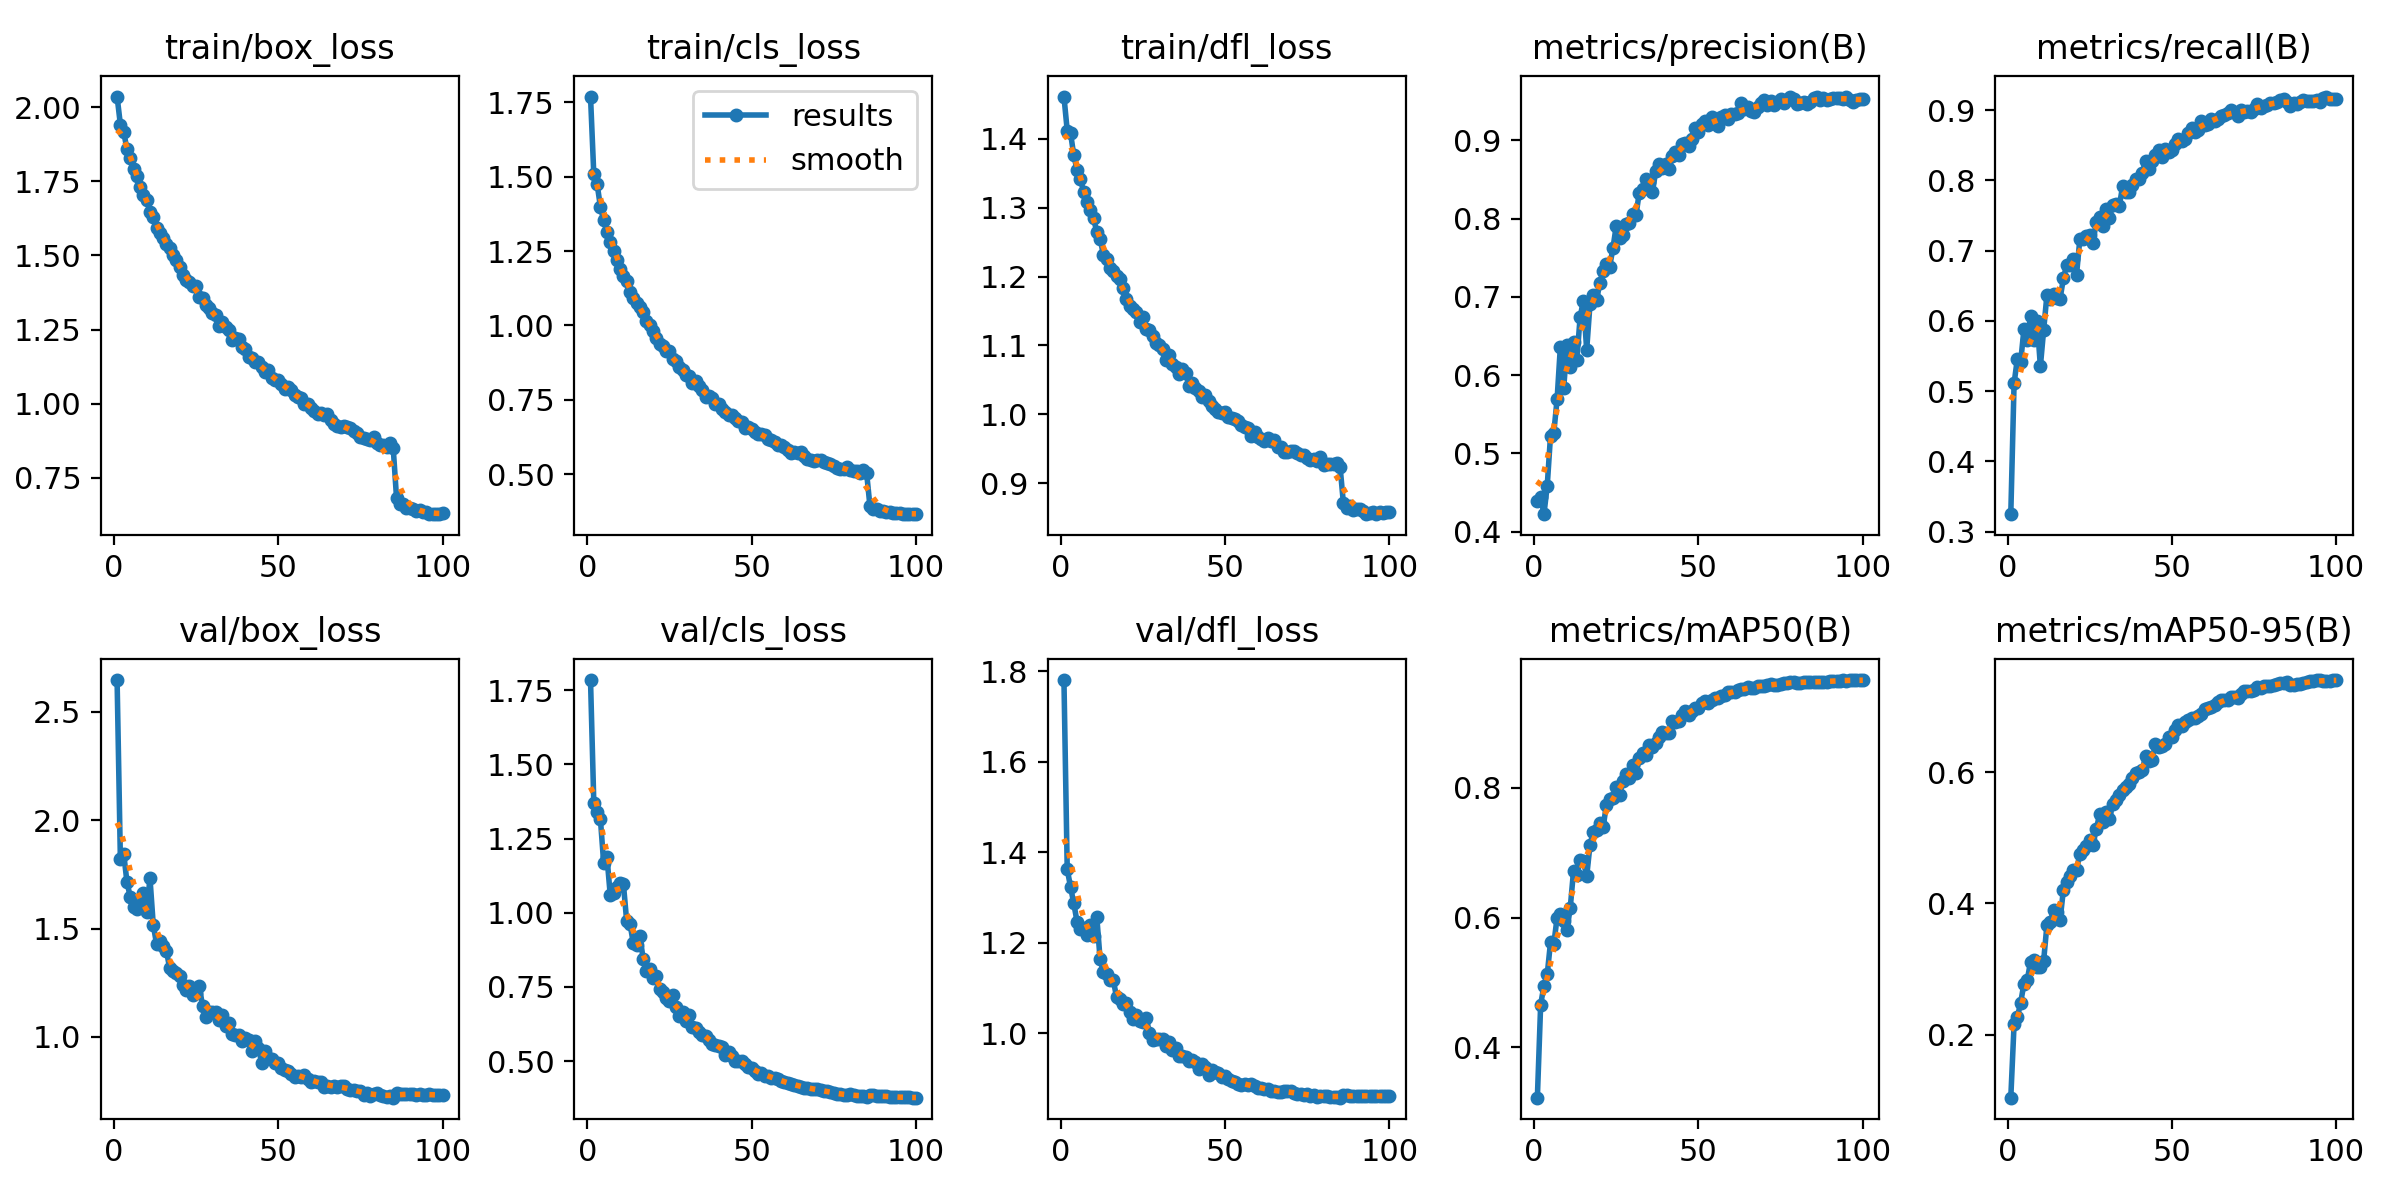

The data file committed next to this chart (first rows):
epoch, time, train/box_loss, train/cls_loss, train/dfl_loss, metrics/precision(B), metrics/recall(B), metrics/mAP50(B), metrics/mAP50-95(B), val/box_loss, val/cls_loss, val/dfl_loss, lr/pg0, lr/pg1, lr/pg2
1, 267.8, 2.036, 1.769, 1.461, 0.4397, 0.325, 0.3227, 0.1039, 2.645, 1.784, 1.781, 0.0003325, 0.0003325, 0.06708
2, 508.6, 1.941, 1.508, 1.412, 0.4448, 0.5109, 0.4657, 0.2157, 1.821, 1.37, 1.363, 0.0006657, 0.0006657, 0.03408
3, 745.7, 1.917, 1.476, 1.408, 0.4223, 0.5463, 0.4953, 0.2264, 1.846, 1.339, 1.324, 0.0009982, 0.0009982, 0.001083
4, 982, 1.859, 1.4, 1.376, 0.4586, 0.5416, 0.5123, 0.2487, 1.714, 1.317, 1.287, 0.0009978, 0.0009978, 0.0009978
5, 1218, 1.827, 1.354, 1.355, 0.5227, 0.5881, 0.5622, 0.2775, 1.646, 1.167, 1.246, 0.0009961, 0.0009961, 0.0009961
6, 1453, 1.79, 1.313, 1.341, 0.5264, 0.5733, 0.5592, 0.283, 1.6, 1.188, 1.231, 0.0009939, 0.0009939, 0.0009939
7, 1687, 1.768, 1.28, 1.323, 0.5691, 0.6072, 0.5998, 0.3109, 1.59, 1.06, 1.234, 0.0009912, 0.0009912, 0.0009912
8, 1922, 1.729, 1.251, 1.309, 0.6365, 0.5724, 0.605, 0.3133, 1.614, 1.065, 1.217, 0.0009881, 0.0009881, 0.0009881
9, 2157, 1.703, 1.22, 1.296, 0.583, 0.5999, 0.5945, 0.3029, 1.663, 1.087, 1.239, 0.0009844, 0.0009844, 0.0009844
10, 2393, 1.687, 1.19, 1.285, 0.6383, 0.5355, 0.5812, 0.3029, 1.575, 1.101, 1.216, 0.0009803, 0.0009803, 0.0009803
11, 2628, 1.647, 1.165, 1.265, 0.6102, 0.5873, 0.6148, 0.3129, 1.732, 1.098, 1.256, 0.0009758, 0.0009758, 0.0009758
12, 2865, 1.628, 1.148, 1.255, 0.6423, 0.6371, 0.6716, 0.3675, 1.517, 0.9714, 1.164, 0.0009707, 0.0009707, 0.0009707
13, 3101, 1.592, 1.111, 1.232, 0.6188, 0.6317, 0.6659, 0.3718, 1.429, 0.9636, 1.135, 0.0009652, 0.0009652, 0.0009652
14, 3335, 1.574, 1.091, 1.226, 0.674, 0.6384, 0.6888, 0.3892, 1.444, 0.8981, 1.132, 0.0009593, 0.0009593, 0.0009593
15, 3571, 1.559, 1.074, 1.213, 0.6953, 0.6319, 0.687, 0.3875, 1.419, 0.8901, 1.118, 0.0009529, 0.0009529, 0.0009529
16, 3807, 1.537, 1.062, 1.209, 0.6323, 0.6317, 0.6634, 0.375, 1.399, 0.9221, 1.119, 0.000946, 0.000946, 0.000946
17, 4042, 1.527, 1.045, 1.201, 0.6903, 0.6605, 0.7111, 0.4208, 1.316, 0.8454, 1.08, 0.0009388, 0.0009388, 0.0009388
18, 4278, 1.501, 1.016, 1.196, 0.7029, 0.6794, 0.7319, 0.4329, 1.306, 0.8036, 1.077, 0.0009311, 0.0009311, 0.0009311
19, 4513, 1.486, 1.001, 1.183, 0.6958, 0.6788, 0.7344, 0.4423, 1.293, 0.8088, 1.065, 0.0009229, 0.0009229, 0.0009229
20, 4748, 1.46, 0.9822, 1.168, 0.7177, 0.6874, 0.7449, 0.4517, 1.28, 0.7802, 1.068, 0.0009144, 0.0009144, 0.0009144
21, 4983, 1.435, 0.9581, 1.158, 0.7338, 0.6658, 0.7387, 0.4507, 1.238, 0.7863, 1.048, 0.0009055, 0.0009055, 0.0009055
22, 5218, 1.418, 0.9385, 1.152, 0.7417, 0.716, 0.774, 0.4755, 1.217, 0.7412, 1.031, 0.0008961, 0.0008961, 0.0008961
23, 5453, 1.411, 0.9316, 1.149, 0.7387, 0.716, 0.7823, 0.4809, 1.236, 0.7322, 1.04, 0.0008864, 0.0008864, 0.0008864
24, 5689, 1.398, 0.9141, 1.133, 0.7626, 0.7213, 0.7833, 0.4879, 1.192, 0.7138, 1.028, 0.0008763, 0.0008763, 0.0008763
25, 5924, 1.398, 0.9137, 1.142, 0.791, 0.7216, 0.8014, 0.4963, 1.204, 0.7008, 1.026, 0.0008658, 0.0008658, 0.0008658
26, 6160, 1.358, 0.8872, 1.124, 0.7747, 0.7111, 0.7884, 0.4896, 1.235, 0.7234, 1.035, 0.000855, 0.000855, 0.000855
27, 6395, 1.355, 0.879, 1.122, 0.7791, 0.7407, 0.8097, 0.5129, 1.142, 0.6814, 1.002, 0.0008439, 0.0008439, 0.0008439
28, 6630, 1.332, 0.8609, 1.113, 0.7935, 0.7475, 0.8215, 0.5356, 1.094, 0.6503, 0.9854, 0.0008323, 0.0008323, 0.0008323
29, 6867, 1.321, 0.8516, 1.104, 0.794, 0.7349, 0.8155, 0.5245, 1.117, 0.6664, 0.9882, 0.0008205, 0.0008205, 0.0008205
30, 7102, 1.305, 0.8345, 1.1, 0.8063, 0.7586, 0.8343, 0.5389, 1.116, 0.6349, 0.9875, 0.0008084, 0.0008084, 0.0008084
31, 7338, 1.299, 0.8313, 1.095, 0.8046, 0.7458, 0.8219, 0.5289, 1.113, 0.656, 0.988, 0.000796, 0.000796, 0.000796
32, 7573, 1.262, 0.8076, 1.079, 0.8335, 0.7651, 0.8456, 0.5523, 1.076, 0.616, 0.9727, 0.0007832, 0.0007832, 0.0007832
33, 7807, 1.275, 0.8128, 1.087, 0.838, 0.7661, 0.8538, 0.557, 1.102, 0.6113, 0.9811, 0.0007702, 0.0007702, 0.0007702
34, 8042, 1.257, 0.7961, 1.073, 0.8507, 0.7628, 0.8506, 0.5654, 1.049, 0.598, 0.9634, 0.000757, 0.000757, 0.000757
35, 8275, 1.249, 0.7839, 1.069, 0.8472, 0.7915, 0.8657, 0.5726, 1.064, 0.5869, 0.9685, 0.0007435, 0.0007435, 0.0007435
36, 8505, 1.215, 0.7603, 1.059, 0.8339, 0.7832, 0.863, 0.5771, 1.014, 0.5835, 0.9502, 0.0007297, 0.0007297, 0.0007297
37, 8736, 1.222, 0.7635, 1.065, 0.8606, 0.783, 0.8688, 0.5822, 1.01, 0.5725, 0.9497, 0.0007158, 0.0007158, 0.0007158
38, 8967, 1.217, 0.7578, 1.06, 0.8704, 0.7932, 0.8775, 0.5907, 1.008, 0.5585, 0.9487, 0.0007016, 0.0007016, 0.0007016
39, 9197, 1.19, 0.7358, 1.041, 0.8648, 0.8025, 0.8861, 0.5994, 0.9823, 0.5556, 0.9395, 0.0006872, 0.0006872, 0.0006872
40, 9427, 1.184, 0.7358, 1.045, 0.8693, 0.8015, 0.8837, 0.6005, 0.9969, 0.5511, 0.941, 0.0006727, 0.0006727, 0.0006727
41, 9658, 1.157, 0.7187, 1.038, 0.864, 0.8103, 0.8844, 0.6029, 0.9845, 0.5464, 0.9368, 0.000658, 0.000658, 0.000658
42, 9888, 1.153, 0.7093, 1.034, 0.8801, 0.8279, 0.9024, 0.6253, 0.9335, 0.5188, 0.9224, 0.0006431, 0.0006431, 0.0006431
43, 10119, 1.139, 0.6982, 1.025, 0.885, 0.8163, 0.901, 0.6175, 0.9798, 0.5298, 0.9327, 0.0006281, 0.0006281, 0.0006281
44, 10349, 1.139, 0.6984, 1.028, 0.8817, 0.8268, 0.902, 0.6191, 0.9475, 0.5163, 0.925, 0.000613, 0.000613, 0.000613
45, 10579, 1.124, 0.6892, 1.02, 0.8951, 0.836, 0.9111, 0.6432, 0.8807, 0.5, 0.9092, 0.0005978, 0.0005978, 0.0005978
46, 10810, 1.107, 0.6791, 1.012, 0.8962, 0.8429, 0.9177, 0.6388, 0.9336, 0.5014, 0.9197, 0.0005824, 0.0005824, 0.0005824
47, 11041, 1.112, 0.675, 1.008, 0.8931, 0.8328, 0.9114, 0.6394, 0.9038, 0.4987, 0.9158, 0.000567, 0.000567, 0.000567
48, 11271, 1.087, 0.6553, 1.003, 0.9019, 0.8439, 0.918, 0.6436, 0.8995, 0.4891, 0.9116, 0.0005516, 0.0005516, 0.0005516
49, 11502, 1.08, 0.6575, 1.002, 0.9154, 0.8398, 0.9227, 0.6542, 0.881, 0.4791, 0.9044, 0.0005361, 0.0005361, 0.0005361
50, 11732, 1.079, 0.6535, 1.003, 0.9106, 0.8435, 0.922, 0.6539, 0.8799, 0.4767, 0.9067, 0.0005205, 0.0005205, 0.0005205
51, 11963, 1.067, 0.6433, 0.9953, 0.9207, 0.8516, 0.9295, 0.6636, 0.8592, 0.4657, 0.9003, 0.000505, 0.000505, 0.000505
52, 12193, 1.049, 0.635, 0.9942, 0.9253, 0.8594, 0.9327, 0.6721, 0.8496, 0.4576, 0.8955, 0.0004895, 0.0004895, 0.0004895
53, 12424, 1.055, 0.6337, 0.9927, 0.9201, 0.8557, 0.9306, 0.6707, 0.8419, 0.4605, 0.8929, 0.0004739, 0.0004739, 0.0004739
54, 12654, 1.047, 0.6316, 0.9907, 0.9296, 0.8594, 0.9356, 0.6768, 0.8309, 0.4506, 0.8888, 0.0004584, 0.0004584, 0.0004584
55, 12886, 1.03, 0.6186, 0.9847, 0.9239, 0.867, 0.9379, 0.6803, 0.817, 0.4482, 0.8866, 0.000443, 0.000443, 0.000443
56, 13116, 1.021, 0.6136, 0.9812, 0.9183, 0.8746, 0.9384, 0.6821, 0.8224, 0.4445, 0.8888, 0.0004276, 0.0004276, 0.0004276
57, 13349, 1.019, 0.6091, 0.9807, 0.9294, 0.8682, 0.9415, 0.6829, 0.8177, 0.4424, 0.8871, 0.0004122, 0.0004122, 0.0004122
58, 13580, 0.9981, 0.5978, 0.969, 0.9329, 0.8711, 0.9428, 0.6854, 0.8252, 0.4407, 0.8874, 0.000397, 0.000397, 0.000397
59, 13811, 0.9979, 0.5975, 0.9748, 0.9271, 0.8845, 0.9471, 0.6895, 0.8055, 0.432, 0.8834, 0.0003819, 0.0003819, 0.0003819
60, 14040, 0.9862, 0.5901, 0.9665, 0.9339, 0.8794, 0.9467, 0.6961, 0.7941, 0.4297, 0.88, 0.0003669, 0.0003669, 0.0003669
... 40 more rows
